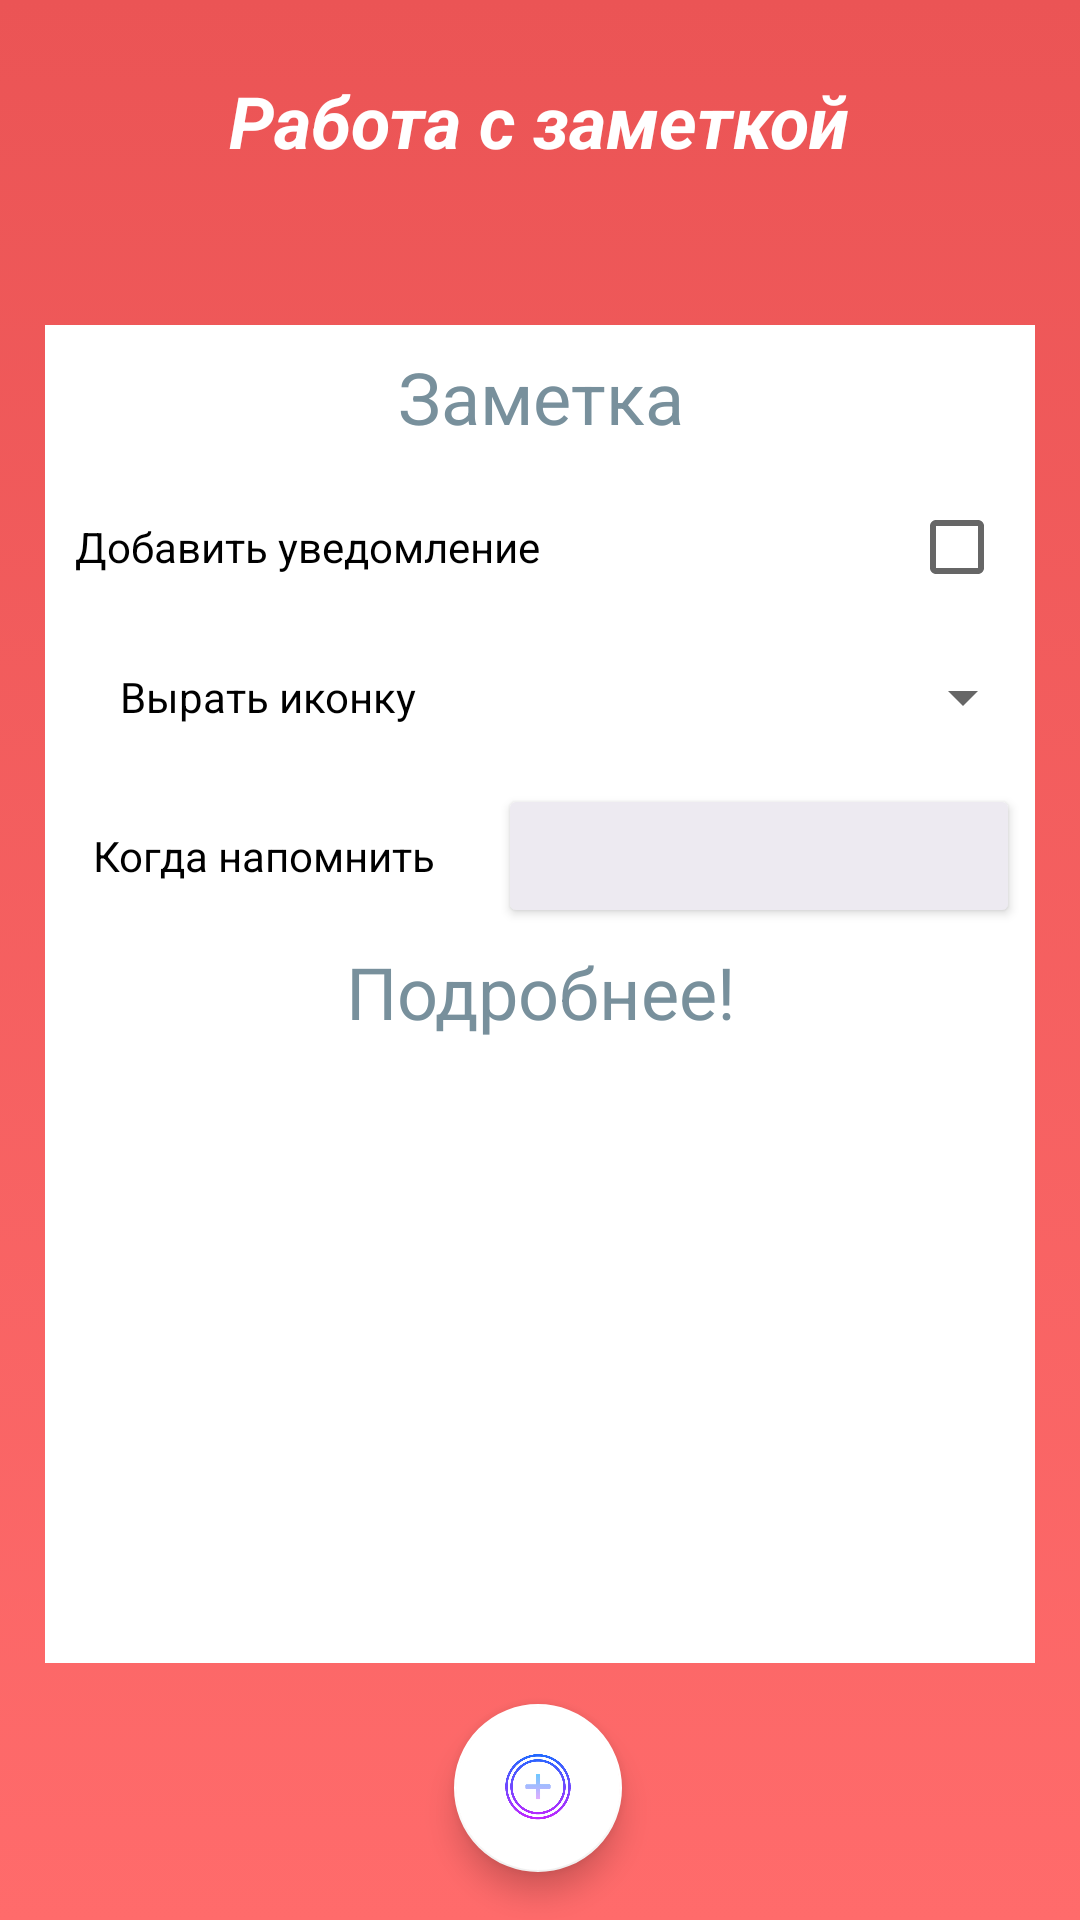

Produce the Android XML layout that renders to this screen, including the resource entries it uses.
<!-- AndroidManifest.xml: application theme Theme.Design.Light.NoActionBar -->
<!-- res/layout/activity_edit.xml -->
<?xml version="1.0" encoding="utf-8"?>
<androidx.constraintlayout.widget.ConstraintLayout xmlns:android="http://schemas.android.com/apk/res/android"
    xmlns:app="http://schemas.android.com/apk/res-auto"
    xmlns:tools="http://schemas.android.com/tools"
    android:layout_width="match_parent"
    android:layout_height="match_parent"
    android:background="@drawable/gradient_bg"
    android:theme="@style/Theme.Design.Light.NoActionBar"

    tools:context="com.example.Organizer.Edit">

    <TextView
        android:id="@+id/textView"
        android:layout_width="wrap_content"
        android:layout_height="wrap_content"
        android:layout_marginTop="24dp"
        android:text="Работа с заметкой"
        android:textColor="#FFFFFF"
        android:textSize="24sp"
        android:textStyle="bold|italic"
        app:layout_constraintEnd_toEndOf="parent"
        app:layout_constraintHorizontal_bias="0.498"
        app:layout_constraintStart_toStartOf="parent"
        app:layout_constraintTop_toTopOf="parent" />

    <LinearLayout
        android:id="@+id/linearLayout2"
        android:layout_width="330dp"
        android:layout_height="446dp"
        android:layout_marginTop="52dp"
        android:background="#FFFFFF"
        android:orientation="vertical"
        app:layout_constraintEnd_toEndOf="parent"
        app:layout_constraintStart_toStartOf="parent"
        app:layout_constraintTop_toBottomOf="@+id/textView">

        <EditText
            android:id="@+id/edName"
            android:layout_width="match_parent"
            android:layout_height="48dp"
            android:background="@color/white"
            android:ems="10"
            android:gravity="center"
            android:hint="Заметка"
            android:inputType="textPersonName"
            android:textColor="@color/bg"
            android:textColorHint="#78909C"
            android:textSize="24sp" />

        <LinearLayout
            android:layout_width="match_parent"
            android:layout_height="wrap_content"
            android:orientation="horizontal">

            <CheckBox
                android:id="@+id/NotifiCheckBox"
                android:layout_width="match_parent"
                android:layout_height="match_parent"
                android:layout_margin="10dp"
                android:layout_weight="1"
                android:button="@null"
                android:drawableRight="?android:attr/listChoiceIndicatorMultiple"
                android:onClick="CheckBoxNotify"
                android:text="Добавить уведомление" />
        </LinearLayout>

        <LinearLayout
            android:id="@+id/IconLayout"
            android:layout_width="match_parent"
            android:layout_height="wrap_content"
            android:background="@color/white"
            android:orientation="horizontal">

            <TextView
                android:id="@+id/textView2"
                android:layout_width="116dp"
                android:layout_height="match_parent"
                android:layout_weight="1"
                android:gravity="center"
                android:text="Вырать иконку"
                android:textColor="@color/bg" />

            <Spinner
                android:id="@+id/SpinnerImage"
                android:layout_width="wrap_content"
                android:layout_height="wrap_content"
                android:layout_weight="4"
                android:dropDownWidth="match_parent"
                android:dropDownSelector="@color/bg"
                android:minHeight="48dp"
                android:popupBackground="#F47D7D"
                android:spinnerMode="dropdown"
                android:textColor="@color/bg" />

        </LinearLayout>

        <LinearLayout
            android:id="@+id/TimeLayout"
            android:layout_width="match_parent"
            android:layout_height="wrap_content"
            android:orientation="horizontal">

            <TextView
                android:id="@+id/textView3"
                android:layout_width="136dp"
                android:layout_height="wrap_content"
                android:layout_margin="5dp"
                android:gravity="top|center"
                android:text="Когда напомнить"
                android:textColor="@color/bg" />

            <Button
                android:id="@+id/DataText"
                android:layout_width="162dp"
                android:layout_height="wrap_content"
                android:layout_margin="5dp"
                android:layout_weight="1"
                android:onClick="setTime"
                app:backgroundTint="#EDEAF1" />

        </LinearLayout>

        <EditText
            android:id="@+id/edDick"
            android:layout_width="match_parent"
            android:layout_height="match_parent"
            android:background="@color/white"
            android:ems="10"
            android:fadeScrollbars="true"
            android:gravity="top|center"
            android:hapticFeedbackEnabled="false"
            android:hint="Подробнее!"
            android:inputType="textMultiLine"
            android:textColor="@color/bg"
            android:textColorHint="#78909C"
            android:textSize="24sp" />

    </LinearLayout>

    <com.google.android.material.floatingactionbutton.FloatingActionButton
        android:id="@+id/save"
        android:layout_width="wrap_content"
        android:layout_height="wrap_content"
        android:layout_marginBottom="16dp"
        android:clickable="true"
        android:onClick="onClickSave"
        app:backgroundTint="#FFFFFF"
        app:fabSize="normal"
        app:layout_constraintBottom_toBottomOf="parent"
        app:layout_constraintEnd_toEndOf="parent"
        app:layout_constraintHorizontal_bias="0.498"
        app:layout_constraintStart_toStartOf="parent"
        app:srcCompat="@drawable/add"
        tools:ignore="SpeakableTextPresentCheck" />

</androidx.constraintlayout.widget.ConstraintLayout>
<!-- resources referenced by this layout -->
<resources>
  <color name="bg">#000</color>
  <color name="white">#FFFFFFFF</color>
  <!-- drawable add: png bitmap (drawable, 43617 bytes) -->
  <!-- drawable gradient_bg (drawable) -->
  <?xml version="1.0" encoding="utf-8"?>
  <selector xmlns:android="http://schemas.android.com/apk/res/android">
      <item>
          <shape>
              <gradient android:angle="90" android:startColor="#FF6B6B" android:endColor="#EB5455" android:type="linear"></gradient>
          </shape>
      </item>
  </selector>
</resources>
